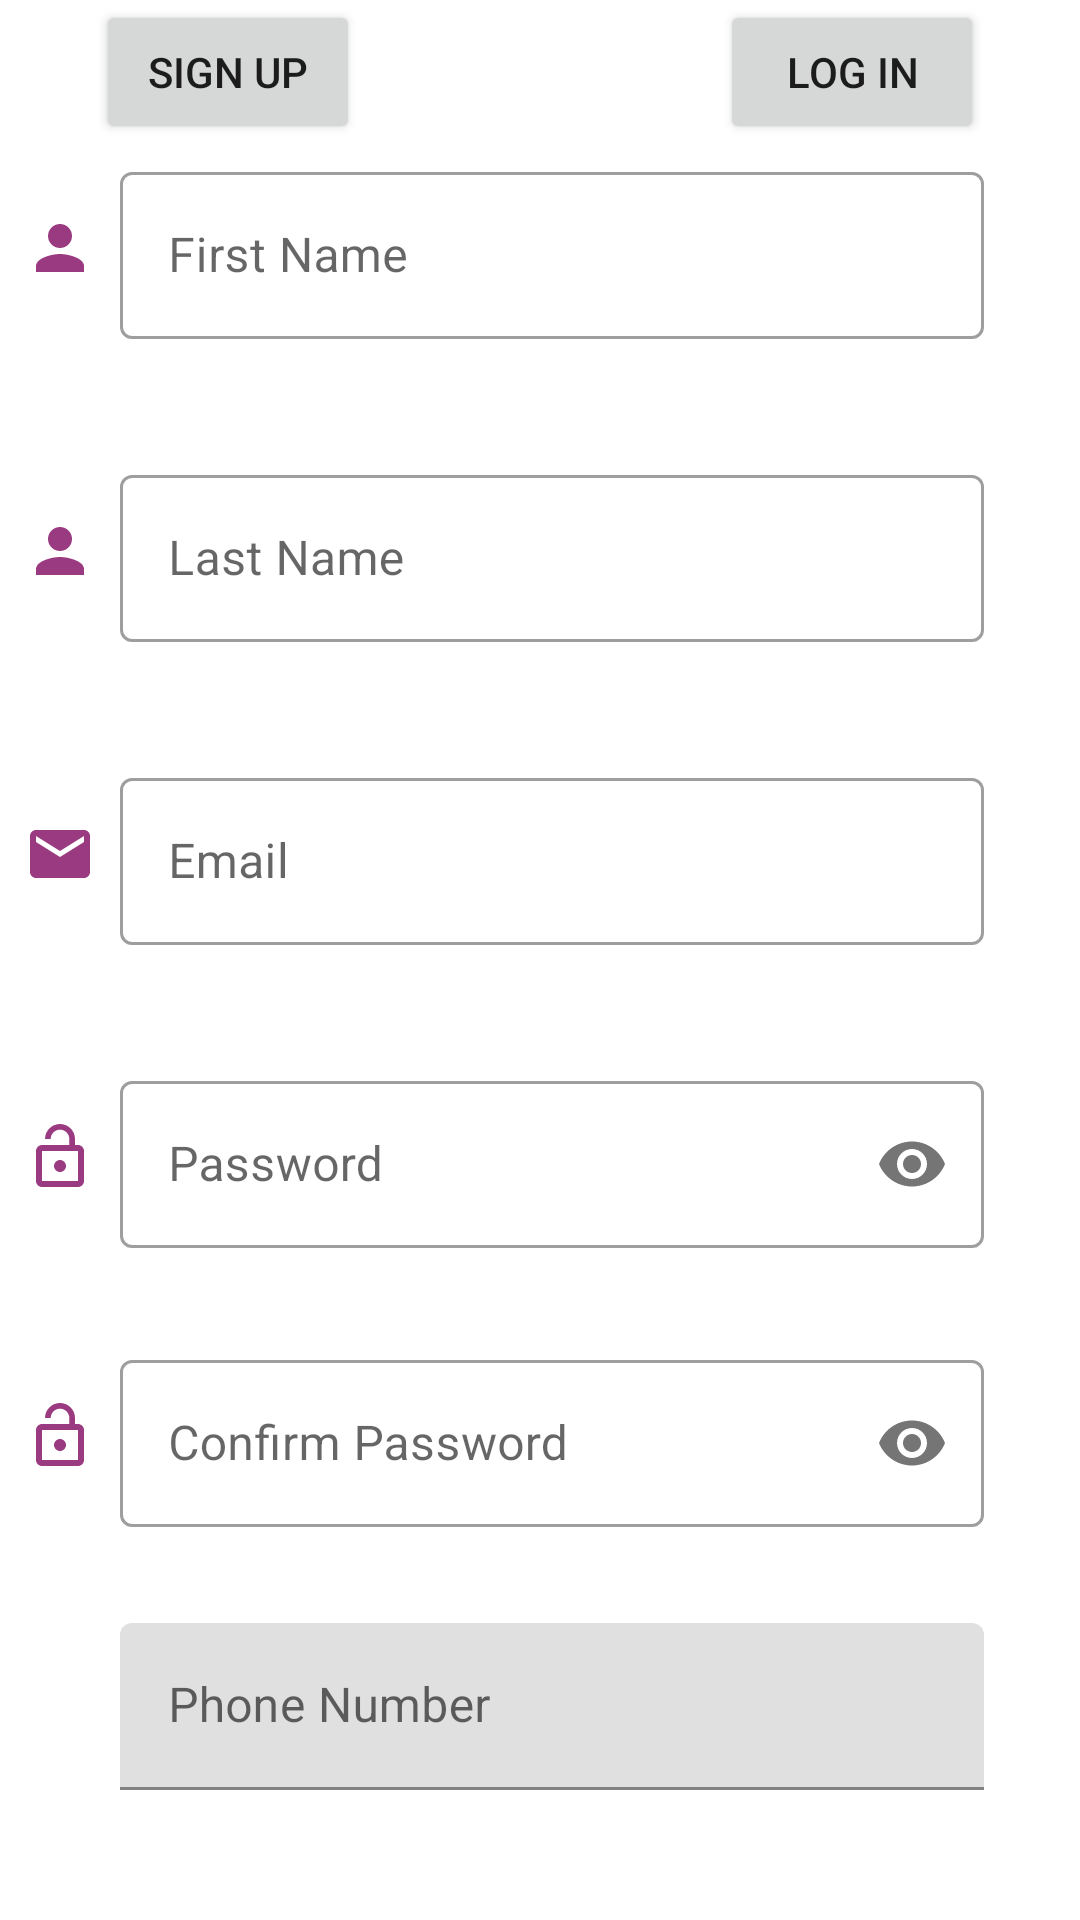

Here is an Android app screen rendered from its layout file. Give the layout XML and the strings, colors and styles it references.
<!-- AndroidManifest.xml: application theme Theme.Workoutlog -->
<!-- res/layout/activity_signup2.xml -->
<?xml version="1.0" encoding="utf-8"?>
<androidx.constraintlayout.widget.ConstraintLayout xmlns:android="http://schemas.android.com/apk/res/android"
    xmlns:app="http://schemas.android.com/apk/res-auto"
    xmlns:tools="http://schemas.android.com/tools"
    android:layout_width="match_parent"
    android:layout_height="match_parent"
    tools:context=".ui.SignupActivity2">

    <com.google.android.material.textfield.TextInputLayout
        android:id="@+id/tilFirstname"
        style="@style/Widget.MaterialComponents.TextInputLayout.OutlinedBox"
        android:layout_width="0dp"
        android:layout_height="wrap_content"
        android:layout_marginStart="40dp"
        android:layout_marginTop="52dp"
        android:layout_marginEnd="32dp"
        app:layout_constraintEnd_toEndOf="parent"
        app:layout_constraintStart_toStartOf="parent"
        app:layout_constraintTop_toTopOf="parent">

        <com.google.android.material.textfield.TextInputEditText
            android:id="@+id/etFirstName"
            android:layout_width="match_parent"
            android:layout_height="wrap_content"
            android:hint="First Name"
            android:inputType="textPersonName" />

    </com.google.android.material.textfield.TextInputLayout>

    <com.google.android.material.textfield.TextInputLayout
        android:id="@+id/tilSecond"
        style="@style/Widget.MaterialComponents.TextInputLayout.OutlinedBox"
        android:layout_width="0dp"
        android:layout_height="wrap_content"
        android:layout_marginStart="40dp"
        android:layout_marginTop="40dp"
        android:layout_marginEnd="32dp"
        app:layout_constraintEnd_toEndOf="parent"
        app:layout_constraintStart_toStartOf="parent"
        app:layout_constraintTop_toBottomOf="@+id/tilFirstname">

        <com.google.android.material.textfield.TextInputEditText
            android:id="@+id/etLast"
            android:layout_width="match_parent"
            android:layout_height="wrap_content"
            android:hint="Last Name"
            android:inputType="textPersonName" />

    </com.google.android.material.textfield.TextInputLayout>

    <com.google.android.material.textfield.TextInputLayout
        android:id="@+id/tilEmal"
        style="@style/Widget.MaterialComponents.TextInputLayout.OutlinedBox"
        android:layout_width="0dp"
        android:layout_height="wrap_content"
        android:layout_marginStart="40dp"
        android:layout_marginTop="40dp"
        android:layout_marginEnd="32dp"
        app:layout_constraintEnd_toEndOf="parent"
        app:layout_constraintStart_toStartOf="parent"
        app:layout_constraintTop_toBottomOf="@+id/tilSecond">

        <com.google.android.material.textfield.TextInputEditText
            android:id="@+id/etEmal"
            android:layout_width="match_parent"
            android:layout_height="wrap_content"
            android:hint="Email"
            android:inputType="textPassword" />

    </com.google.android.material.textfield.TextInputLayout>

    <com.google.android.material.textfield.TextInputLayout
        android:id="@+id/tilPassword"
        style="@style/Widget.MaterialComponents.TextInputLayout.OutlinedBox"
        android:layout_width="0dp"
        android:layout_height="wrap_content"
        android:layout_marginStart="40dp"
        android:layout_marginTop="40dp"
        android:layout_marginEnd="32dp"
        app:layout_constraintEnd_toEndOf="parent"
        app:layout_constraintStart_toStartOf="parent"
        app:layout_constraintTop_toBottomOf="@+id/tilEmal"
        app:passwordToggleEnabled="true">

        <com.google.android.material.textfield.TextInputEditText
            android:id="@+id/etPass"
            android:layout_width="match_parent"
            android:layout_height="wrap_content"
            android:hint="Password"
            android:inputType="textPassword" />

    </com.google.android.material.textfield.TextInputLayout>

    <Button
        android:id="@+id/btnSignup"
        android:layout_width="wrap_content"
        android:layout_height="wrap_content"
        android:layout_marginStart="32dp"
        android:text="Sign Up"
        app:layout_constraintEnd_toEndOf="parent"
        app:layout_constraintHorizontal_bias="0.0"
        app:layout_constraintStart_toStartOf="parent"
        tools:layout_editor_absoluteY="633dp" />

    <Button
        android:id="@+id/btnLogin2"
        android:layout_width="wrap_content"
        android:layout_height="wrap_content"
        android:layout_marginEnd="32dp"
        android:text="Log In"
        app:layout_constraintBottom_toBottomOf="@+id/btnSignup"
        app:layout_constraintEnd_toEndOf="parent"
        app:layout_constraintHorizontal_bias="1.0"
        app:layout_constraintStart_toEndOf="@+id/btnSignup"
        app:layout_constraintTop_toTopOf="@+id/btnSignup" />

    <com.google.android.material.textfield.TextInputLayout
        android:id="@+id/tilConfirm"
        style="@style/Widget.MaterialComponents.TextInputLayout.OutlinedBox"
        android:layout_width="0dp"
        android:layout_height="wrap_content"
        android:layout_marginStart="40dp"
        android:layout_marginTop="32dp"
        android:layout_marginEnd="32dp"
        app:layout_constraintEnd_toEndOf="parent"
        app:layout_constraintStart_toStartOf="parent"
        app:layout_constraintTop_toBottomOf="@+id/tilPassword"
        app:passwordToggleEnabled="true">

        <com.google.android.material.textfield.TextInputEditText
            android:id="@+id/etConfirm"
            android:layout_width="match_parent"
            android:layout_height="wrap_content"
            android:hint="Confirm Password"
            android:inputType="textPassword" />

    </com.google.android.material.textfield.TextInputLayout>

    
    
    
    
    
    
    
    
    
    

    <ImageView
        android:id="@+id/imgLast"
        android:layout_width="wrap_content"
        android:layout_height="wrap_content"
        android:layout_marginStart="8dp"
        android:layout_marginEnd="8dp"
        android:layout_weight="1"
        app:layout_constraintBottom_toBottomOf="@+id/tilSecond"
        app:layout_constraintEnd_toStartOf="@+id/tilSecond"
        app:layout_constraintStart_toStartOf="parent"
        app:layout_constraintTop_toTopOf="@+id/tilSecond" />

    <ImageView
        android:id="@+id/imgMail"
        android:layout_width="wrap_content"
        android:layout_height="wrap_content"
        android:layout_marginStart="8dp"
        android:layout_marginEnd="8dp"
        android:layout_weight="1"
        app:layout_constraintBottom_toBottomOf="@+id/tilEmal"
        app:layout_constraintEnd_toStartOf="@+id/tilEmal"
        app:layout_constraintStart_toStartOf="parent"
        app:layout_constraintTop_toTopOf="@+id/tilEmal"
        app:srcCompat="@drawable/ic_baseline_email_24" />

    <ImageView
        android:id="@+id/imgPassword"
        android:layout_width="wrap_content"
        android:layout_height="wrap_content"
        android:layout_marginStart="8dp"
        android:layout_marginEnd="8dp"
        android:layout_weight="1"
        app:layout_constraintBottom_toBottomOf="@+id/tilPassword"
        app:layout_constraintEnd_toStartOf="@+id/tilPassword"
        app:layout_constraintStart_toStartOf="parent"
        app:layout_constraintTop_toTopOf="@+id/tilPassword"
        app:srcCompat="@drawable/ic_baseline_lock_open_24" />

    <ImageView
        android:id="@+id/imgConfirm"
        android:layout_width="wrap_content"
        android:layout_height="wrap_content"
        android:layout_marginStart="8dp"
        android:layout_marginEnd="8dp"
        android:layout_weight="1"
        app:layout_constraintBottom_toBottomOf="@+id/tilConfirm"
        app:layout_constraintEnd_toStartOf="@+id/tilConfirm"
        app:layout_constraintStart_toStartOf="parent"
        app:layout_constraintTop_toTopOf="@+id/tilConfirm"
        app:srcCompat="@drawable/ic_baseline_lock_open_24" />

    <ImageView
        android:id="@+id/imgFirstname"
        android:layout_width="wrap_content"
        android:layout_height="wrap_content"
        android:layout_marginStart="8dp"
        android:layout_marginEnd="8dp"
        android:layout_weight="1"
        app:layout_constraintBottom_toBottomOf="@+id/tilFirstname"
        app:layout_constraintEnd_toStartOf="@+id/tilFirstname"
        app:layout_constraintStart_toStartOf="parent"
        app:layout_constraintTop_toTopOf="@+id/tilFirstname"
        app:srcCompat="@drawable/ic_baseline_person_24" />

    <ImageView
        android:id="@+id/imgLastname"
        android:layout_width="wrap_content"
        android:layout_height="wrap_content"
        android:layout_marginStart="8dp"
        android:layout_marginEnd="8dp"
        android:layout_weight="1"
        app:layout_constraintBottom_toBottomOf="@+id/tilSecond"
        app:layout_constraintEnd_toStartOf="@+id/tilSecond"
        app:layout_constraintStart_toStartOf="parent"
        app:layout_constraintTop_toTopOf="@+id/tilSecond"
        app:srcCompat="@drawable/ic_baseline_person_24" />

    <com.google.android.material.textfield.TextInputLayout
        android:id="@+id/tilPhone"
        android:layout_width="0dp"
        android:layout_height="wrap_content"
        android:layout_marginStart="40dp"
        android:layout_marginTop="32dp"
        android:layout_marginEnd="32dp"
        app:layout_constraintEnd_toEndOf="parent"
        app:layout_constraintStart_toStartOf="parent"
        app:layout_constraintTop_toBottomOf="@+id/tilConfirm">

        <com.google.android.material.textfield.TextInputEditText
            android:id="@+id/etPhone"
            android:layout_width="match_parent"
            android:layout_height="wrap_content"
            android:hint="Phone Number" />
    </com.google.android.material.textfield.TextInputLayout>
</androidx.constraintlayout.widget.ConstraintLayout>
<!-- resources referenced by this layout -->
<resources>
  <!-- drawable ic_baseline_email_24 (drawable) -->
  <vector android:height="24dp" android:tint="#9A3A81"
      android:viewportHeight="24" android:viewportWidth="24"
      android:width="24dp" xmlns:android="http://schemas.android.com/apk/res/android">
      <path android:fillColor="@android:color/white" android:pathData="M20,4L4,4c-1.1,0 -1.99,0.9 -1.99,2L2,18c0,1.1 0.9,2 2,2h16c1.1,0 2,-0.9 2,-2L22,6c0,-1.1 -0.9,-2 -2,-2zM20,8l-8,5 -8,-5L4,6l8,5 8,-5v2z"/>
  </vector>
  <!-- drawable ic_baseline_lock_open_24 (drawable) -->
  <vector android:height="24dp" android:tint="#9A3A81"
      android:viewportHeight="24" android:viewportWidth="24"
      android:width="24dp" xmlns:android="http://schemas.android.com/apk/res/android">
      <path android:fillColor="@android:color/white" android:pathData="M12,17c1.1,0 2,-0.9 2,-2s-0.9,-2 -2,-2 -2,0.9 -2,2 0.9,2 2,2zM18,8h-1L17,6c0,-2.76 -2.24,-5 -5,-5S7,3.24 7,6h1.9c0,-1.71 1.39,-3.1 3.1,-3.1 1.71,0 3.1,1.39 3.1,3.1v2L6,8c-1.1,0 -2,0.9 -2,2v10c0,1.1 0.9,2 2,2h12c1.1,0 2,-0.9 2,-2L20,10c0,-1.1 -0.9,-2 -2,-2zM18,20L6,20L6,10h12v10z"/>
  </vector>
  <!-- drawable ic_baseline_person_24 (drawable) -->
  <vector android:height="24dp" android:tint="#9A3A81"
      android:viewportHeight="24" android:viewportWidth="24"
      android:width="24dp" xmlns:android="http://schemas.android.com/apk/res/android">
      <path android:fillColor="@android:color/white" android:pathData="M12,12c2.21,0 4,-1.79 4,-4s-1.79,-4 -4,-4 -4,1.79 -4,4 1.79,4 4,4zM12,14c-2.67,0 -8,1.34 -8,4v2h16v-2c0,-2.66 -5.33,-4 -8,-4z"/>
  </vector>
  <style name="Theme.Workoutlog" parent="Theme.MaterialComponents.DayNight.DarkActionBar">
          
          <item name="colorPrimary">@color/purple_500</item>
          <item name="colorPrimaryVariant">@color/purple_700</item>
          <item name="colorOnPrimary">@color/white</item>
          
          <item name="colorSecondary">@color/teal_200</item>
          <item name="colorSecondaryVariant">@color/teal_700</item>
          <item name="colorOnSecondary">@color/black</item>
          
          <item name="android:statusBarColor" tools:targetApi="l">?attr/colorPrimaryVariant</item>
          
      </style>
  <!-- not gathered from this repository: default colours our renderer supplied (Android Studio template values) -->
  <color name="purple_500">#FF6200EE</color>
  <color name="purple_700">#FF3700B3</color>
  <color name="teal_200">#FF03DAC5</color>
  <color name="teal_700">#FF018786</color>
  <color name="black">#FF000000</color>
  <color name="white">#FFFFFFFF</color>
</resources>
